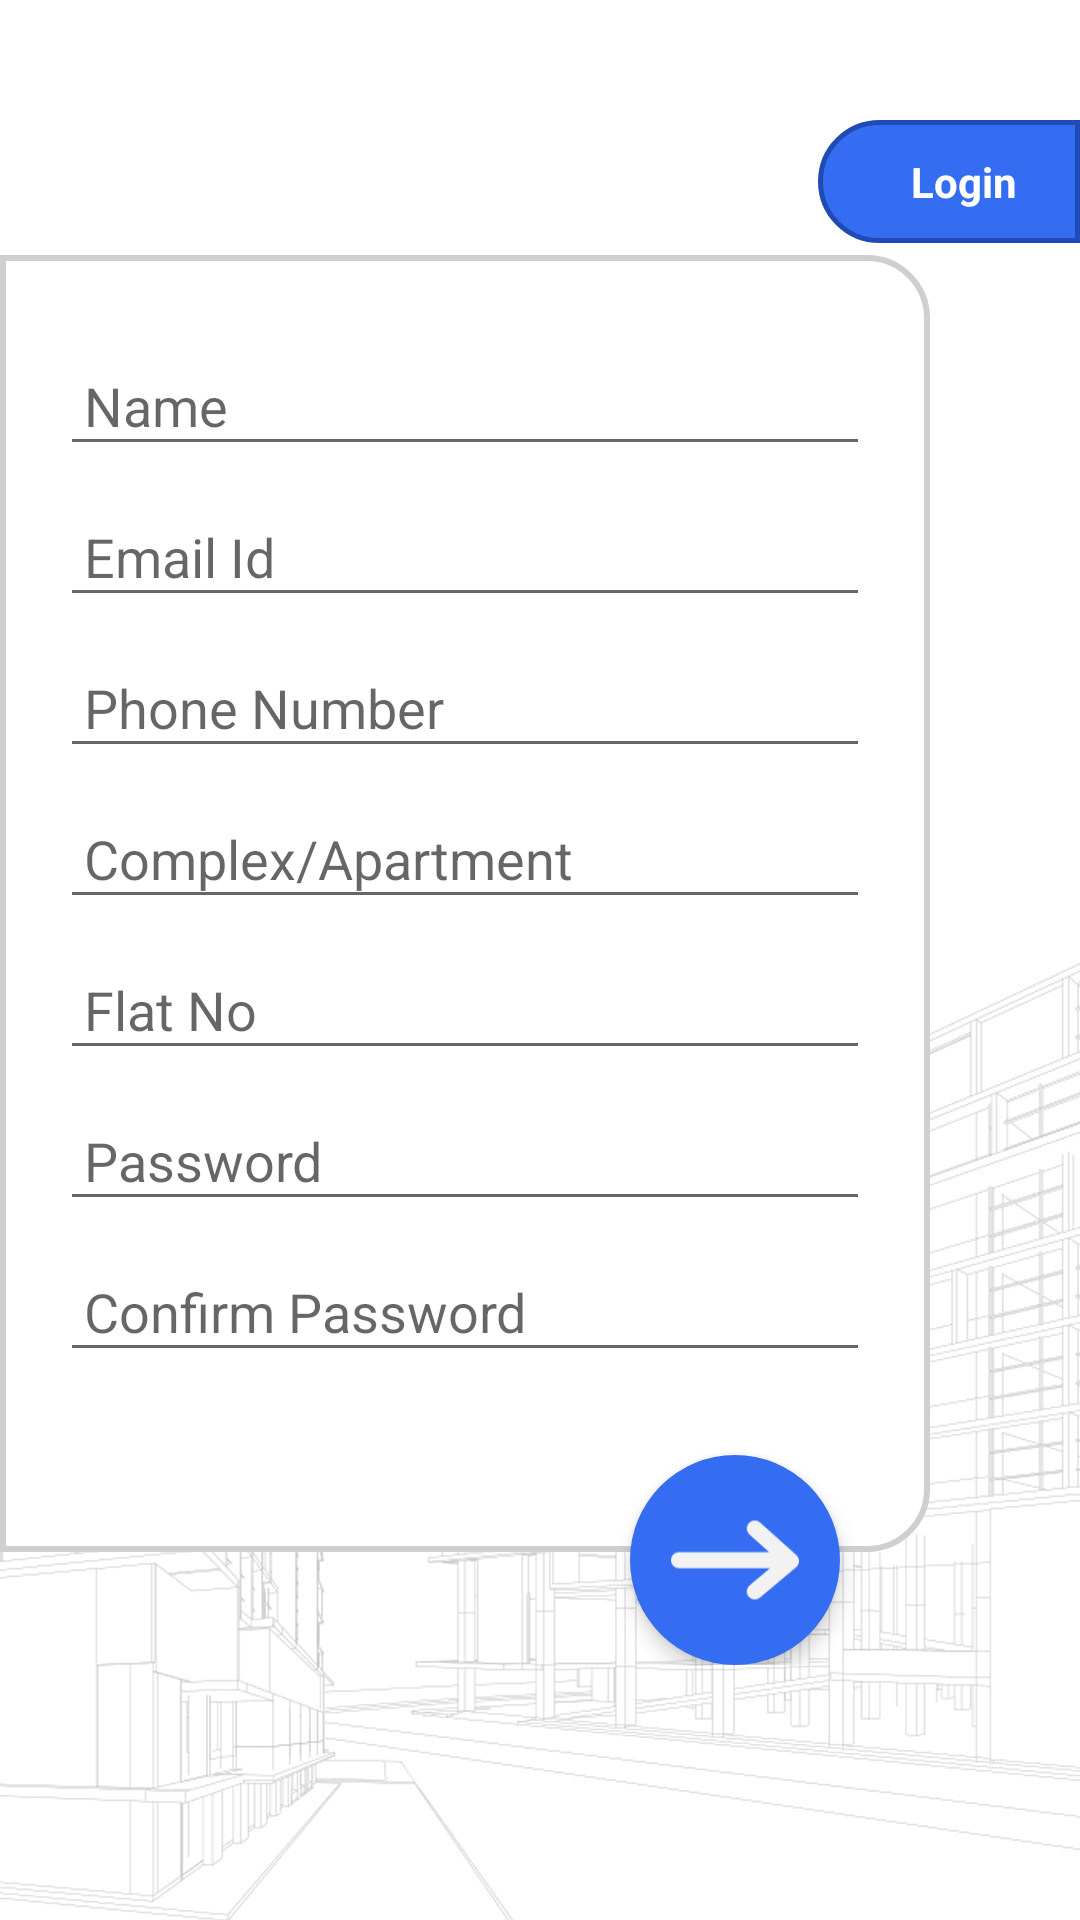

Here is an Android app screen rendered from its layout file. Give the layout XML and the strings, colors and styles it references.
<!-- AndroidManifest.xml: application theme MyTheme -->
<!-- res/layout/register.xml -->
<?xml version="1.0" encoding="utf-8"?>
<RelativeLayout
    xmlns:android="http://schemas.android.com/apk/res/android"
    xmlns:tools="http://schemas.android.com/tools"
    android:layout_width="match_parent"
    android:layout_height="match_parent"
    tools:context=".activity.Register"
    android:background="@mipmap/bg"
    >

    <RelativeLayout
        android:id="@+id/rel_login"
        android:layout_width="wrap_content"
        android:layout_height="wrap_content"
        android:layout_alignParentRight="true"
        android:layout_marginTop="40dp"
        android:background="@drawable/half_left_corner"
        >

        <TextView
            android:layout_width="wrap_content"
            android:layout_height="wrap_content"
            android:textColor="@color/white"
            android:paddingEnd="20dp"
            android:paddingStart="30dp"
            android:paddingTop="10dp"
            android:paddingBottom="10dp"
            android:textStyle="bold"
            android:layout_centerInParent="true"
            android:text="@string/login"
            />

    </RelativeLayout>

    <RelativeLayout
        android:id="@+id/rel_middle"
        android:layout_width="match_parent"
        android:layout_height="470dp"
        android:layout_centerVertical="true"
        >

        <LinearLayout
            android:layout_width="match_parent"
            android:layout_height="wrap_content"
            android:background="@drawable/half_right_white"
            android:layout_marginEnd="50dp"
            android:paddingTop="30dp"
            android:paddingBottom="60dp"
            android:paddingStart="20dp"
            android:paddingEnd="20dp"
            android:orientation="vertical"
            >

            <EditText
                android:id="@+id/edt_name"
                android:layout_width="match_parent"
                android:layout_height="wrap_content"
                android:padding="8dp"
                android:textColor="@color/dark_grey"
                android:hint="@string/name"
                />

            <EditText
                android:id="@+id/edt_email"
                android:layout_width="match_parent"
                android:layout_height="wrap_content"
                android:padding="8dp"
                android:textColor="@color/dark_grey"
                android:inputType="textEmailAddress"
                android:layout_marginTop="10dp"
                android:hint="@string/email_id"
                />

            <EditText
                android:id="@+id/edt_phone"
                android:layout_width="match_parent"
                android:layout_height="wrap_content"
                android:padding="8dp"
                android:textColor="@color/dark_grey"
                android:inputType="phone"
                android:layout_marginTop="10dp"
                android:hint="@string/phone_number"
                />

            <EditText
                android:id="@+id/edt_complex"
                android:layout_width="match_parent"
                android:layout_height="wrap_content"
                android:padding="8dp"
                android:textColor="@color/dark_grey"
                android:inputType="phone"
                android:layout_marginTop="10dp"
                android:hint="@string/apartment"
                />

            <EditText
                android:id="@+id/edt_flat_no"
                android:layout_width="match_parent"
                android:layout_height="wrap_content"
                android:padding="8dp"
                android:textColor="@color/dark_grey"
                android:inputType="phone"
                android:layout_marginTop="10dp"
                android:hint="@string/flat_no"
                />

            <EditText
                android:id="@+id/edt_password"
                android:layout_width="match_parent"
                android:layout_height="wrap_content"
                android:padding="8dp"
                android:textColor="@color/dark_grey"
                android:layout_marginTop="10dp"
                android:hint="@string/password"
                />

            <EditText
                android:id="@+id/edt_confirm_password"
                android:layout_width="match_parent"
                android:layout_height="wrap_content"
                android:padding="8dp"
                android:textColor="@color/dark_grey"
                android:layout_marginTop="10dp"
                android:hint="@string/confirm_password"
                />


        </LinearLayout>


        <RelativeLayout
            android:id="@+id/rel_register"
            android:layout_width="70dp"
            android:layout_height="70dp"
            android:background="@drawable/blue_round"
            android:padding="10dp"
            android:elevation="4dp"
            android:layout_alignParentBottom="true"
            android:layout_alignParentRight="true"
            android:layout_marginEnd="80dp"
            >

            <ImageView
                android:layout_width="wrap_content"
                android:layout_height="wrap_content"
                android:layout_centerInParent="true"
                android:src="@mipmap/right_arrow_white"
                />

        </RelativeLayout>


    </RelativeLayout>





</RelativeLayout>
<!-- resources referenced by this layout -->
<resources>
  <color name="dark_grey">#3C3C3C</color>
  <color name="white">#FFFFFF</color>
  <!-- drawable blue_round (drawable) -->
  <?xml version="1.0" encoding="utf-8"?>
  <selector xmlns:android="http://schemas.android.com/apk/res/android">
      <item>
          <shape android:shape="oval">
              <size android:width="60dp"
                  android:height="60dp"
                  />
              <solid
                  android:color="@color/colorPrimary"/>
          </shape>
      </item>
  </selector>
  <!-- drawable half_left_corner (drawable) -->
  <?xml version="1.0" encoding="utf-8"?>
  <shape xmlns:android="http://schemas.android.com/apk/res/android">
  
      <solid android:color="@color/colorPrimary"/>
  
      <stroke
          android:width="1.5dp"
          android:color="@color/colorPrimaryDark"
          />
  
      <padding
          android:left="1dp"
          android:top="1dp"
          android:right="1dp"
          android:bottom="1dp"
          />
  
      <corners
          android:bottomRightRadius="0dp"
          android:bottomLeftRadius="20dp"
          android:topLeftRadius="20dp"
          android:topRightRadius="0dp"/>
  </shape>
  <!-- drawable half_right_white (drawable) -->
  <?xml version="1.0" encoding="utf-8"?>
  <shape xmlns:android="http://schemas.android.com/apk/res/android">
  
      <solid android:color="@color/white"/>
  
      <stroke
          android:width="2dp"
          android:color="@color/light_grey"
          />
  
      <padding
          android:left="1dp"
          android:top="1dp"
          android:right="1dp"
          android:bottom="1dp"
          />
  
      <corners
          android:bottomRightRadius="20dp"
          android:bottomLeftRadius="0dp"
          android:topLeftRadius="0dp"
          android:topRightRadius="20dp"/>
  </shape>
  <!-- mipmap bg: jpg bitmap (mipmap-hdpi, 162557 bytes) -->
  <!-- mipmap right_arrow_white: png bitmap (mipmap-xxhdpi, 2835 bytes) -->
  <string name="apartment">Complex/Apartment</string>
  <string name="confirm_password">Confirm Password</string>
  <string name="email_id">Email Id</string>
  <string name="flat_no">Flat No</string>
  <string name="login">Login</string>
  <string name="name">Name</string>
  <string name="password">Password</string>
  <string name="phone_number">Phone Number</string>
  <style name="MyTheme" parent="Theme.AppCompat.Light.NoActionBar">
  
          <item name="android:windowActionBar">false</item>
          <item name="android:windowFullscreen">false</item>
          <item name="android:windowContentOverlay">@null</item>
          <item name="windowNoTitle">true</item>
  
  
          <item name="colorPrimary">@color/colorPrimary</item>
          <item name="colorPrimaryDark">@color/colorPrimaryDark</item>
          <item name="colorAccent">@color/colorAccent</item>
  
  
      </style>
  <color name="colorPrimary">#356DF2</color>
  <color name="colorPrimaryDark">#204BB4</color>
  <color name="light_grey">#CFCFCF</color>
  <color name="colorAccent">#356DF2</color>
</resources>
